Run: headless pygame with SDL's dummy video driver; simulated clock (each Clock.tick advances the game by its frame time, no real sleeping); random seed 0; keys injected as events and as key.get_pressed() state; no mouse input.
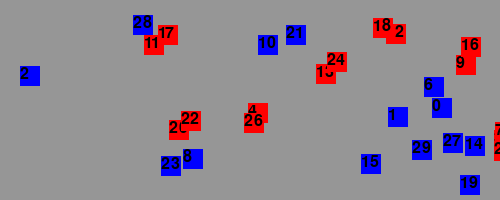
Frame 1 of 4 · flips 1–60 · no input
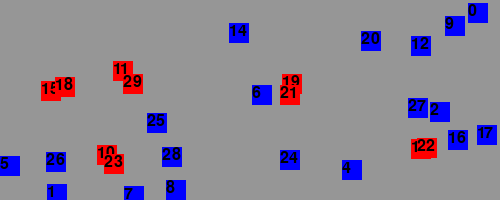
Frame 2 of 4 · flips 61–180 · tapped SPACE, RETURN · held RIGHT (→), D
Frame 3 of 4 · flips 181–300 · held DOWN (↓), S · screen unchanged from frame 2, image omitted
Frame 4 of 4 · flips 301–420 · held LEFT (←), A, UP (↑), W · screen unchanged from frame 3, image omitted

The pygame program that drew these frames:

from random import randint
import pygame
from pygame.locals import *

SIZE = 500,200

RED = (255,0,0)
GREEN = (0,255,0)
GRAY = (150,150,150)
BLUE = (0,0,255)
YELLOW = (255,255,0)
BLACK = (0,0,0)


pygame.init()
screen = pygame.display.set_mode(SIZE)

running = True
rect = Rect(100,50,50,50)


def draw_text(text,pos):
    img = font.render(text,True,BLACK)
    screen.blit(img,pos)

def random_point():
    x = randint(0,SIZE[0])
    y = randint(0,SIZE[1])
    return x,y

def random_rects(n):
    rects = []
    for i in range(n):
        p = random_point()
        r = Rect(p,(20,20))
        rects.append(r)
    return rects
n = 30
rects = random_rects(n)
font = pygame.font.Font(None,24)

while running:
    for event in pygame.event.get():
        if event.type == QUIT:
            running = False
        if event.type == KEYDOWN:
            if event.key == K_SPACE:
                rects = random_rects(n)

    screen.fill(GRAY)

    intersecting = []
    for i in range(n-1):
        r0 = rects[i]
        for j in range(i+1,n):
            r1 = rects[j]
            if r0.colliderect(r1):
                intersecting.append(r0)
                intersecting.append(r1)
                break
    for i,r in enumerate(rects):
        color = RED if r in intersecting else BLUE
        pygame.draw.rect(screen,color,r)
        draw_text(str(i), r.topleft)

    pygame.display.flip()
pygame.quit()
